Run: headless pygame with SDL's dummy video driver; simulated clock (each Clock.tick advances the game by its frame time, no real sleeping); random seed 0; keys injected as events and as key.get_pressed() state; mouse plan: one left click at the window centre at the start of phase 2, then a move to the lower-right quarter at the start of phase 3.
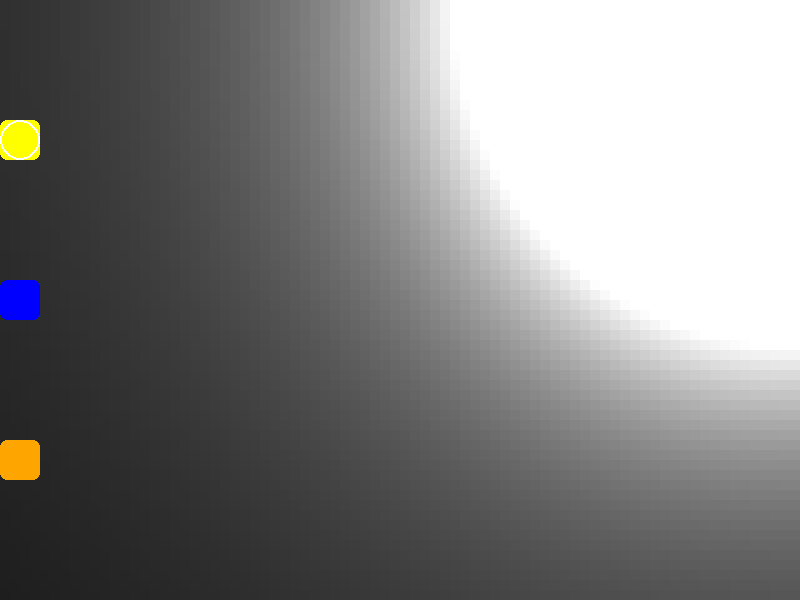
Frame 1 of 4 · flips 1–60 · no input
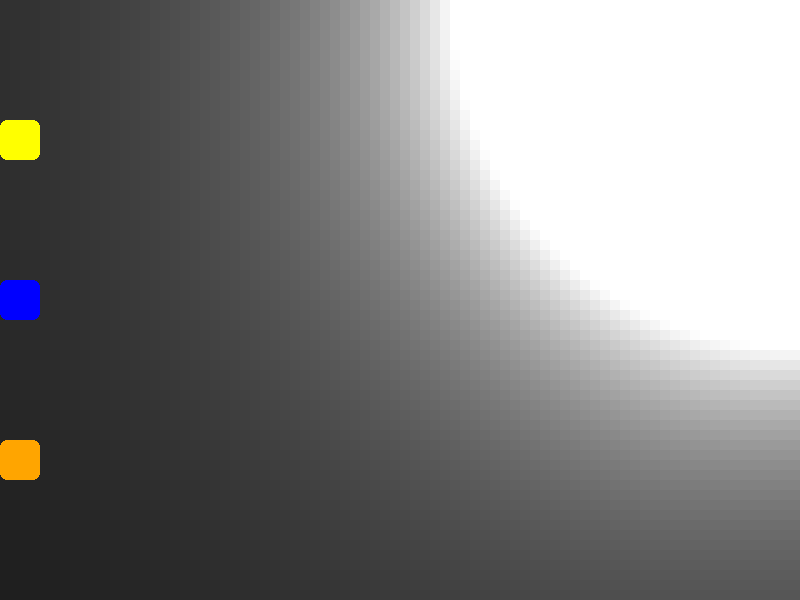
Frame 2 of 4 · flips 61–180 · clicked the window centre · tapped SPACE, RETURN · held RIGHT (→), D
Frame 3 of 4 · flips 181–300 · moved the mouse to the lower-right quarter · held DOWN (↓), S · screen unchanged from frame 2, image omitted
Frame 4 of 4 · flips 301–420 · held LEFT (←), A, UP (↑), W · screen unchanged from frame 3, image omitted

The pygame program that drew these frames:

import pygame
import math

# Constants
PIXEL_SIZE = 10
GRID_WIDTH, GRID_HEIGHT = 80, 60
LIGHT_INTENSITY = 10000
SUN_INTENSITY = 300000
SHADOW_INTENSITY = 10
SOLID_COLOR = (0, 0, 255)
UI_WIDTH = 0
UI_HIDE_WIDTH = 50
ICON_SIZE = 40
ICON_ENLARGE = 15

class LightSource:
    def __init__(self, position, intensity=LIGHT_INTENSITY):
        self.position = position
        self.intensity = intensity

class SolidObject:
    def __init__(self, position):
        self.position = position

class UIIcon:
    def __init__(self, tool, color, rect):
        self.tool = tool
        self.color = color
        self.rect = rect

class LightTracingEngine:
    def __init__(self):
        pygame.init()
        self.win = pygame.display.set_mode(
            (PIXEL_SIZE * GRID_WIDTH + UI_WIDTH, PIXEL_SIZE * GRID_HEIGHT), pygame.SRCALPHA
        )
        pygame.display.set_caption("2D Pixel Path Tracing Engine")

        self.light_sources = [LightSource([GRID_WIDTH - 1, 0], SUN_INTENSITY)]  # Initialize with sun
        self.solid_objects = []
        self.icons = self.create_icons()
        self.selected_tool = 'light'
        self.flashlight_pos = None
        self.show_ui = False

    def create_icons(self):
        vertical_margin = (PIXEL_SIZE * GRID_HEIGHT - 3 * ICON_SIZE) // 4
        return [
            UIIcon("light", (255, 255, 0), pygame.Rect(UI_WIDTH // 4, vertical_margin, ICON_SIZE, ICON_SIZE)),
            UIIcon("solid", (0, 0, 255), pygame.Rect(UI_WIDTH // 4, 2 * vertical_margin + ICON_SIZE, ICON_SIZE, ICON_SIZE)),
            UIIcon("flashlight", (255, 165, 0), pygame.Rect(UI_WIDTH // 4, 3 * vertical_margin + 2 * ICON_SIZE, ICON_SIZE, ICON_SIZE)),
        ]

    def run(self):
        running = True
        while running:
            self.handle_events()
            self.update()
            self.render()

    def handle_events(self):
        for event in pygame.event.get():
            if event.type == pygame.QUIT:
                pygame.quit()
                exit()

            if event.type == pygame.MOUSEBUTTONDOWN:
                self.handle_mouse_click(event)

    def handle_mouse_click(self, event):
        mouse_x, mouse_y = event.pos
        if self.show_ui:
            for icon in self.icons:
                if icon.rect.collidepoint(mouse_x, mouse_y):
                    self.selected_tool = icon.tool
                    if self.selected_tool == "flashlight":
                        # Initialize the flashlight position upon selection
                        self.flashlight_pos = [(mouse_x - UI_WIDTH) // PIXEL_SIZE, mouse_y // PIXEL_SIZE]
        else:
            grid_x, grid_y = (mouse_x - UI_WIDTH) // PIXEL_SIZE, mouse_y // PIXEL_SIZE
            if self.selected_tool == "light":
                self.light_sources.append(LightSource([grid_x, grid_y]))
            elif self.selected_tool == "solid":
                self.solid_objects.append(SolidObject([grid_x, grid_y]))
            elif self.selected_tool == "flashlight":
                self.flashlight_pos = [grid_x, grid_y]

    def update(self):
        mouse_pos = pygame.mouse.get_pos()
        self.show_ui = mouse_pos[0] < UI_HIDE_WIDTH

        if self.selected_tool == "flashlight":
            self.flashlight_pos = [(mouse_pos[0] - UI_WIDTH) // PIXEL_SIZE, mouse_pos[1] // PIXEL_SIZE]

    def render(self):
        self.win.fill((0, 0, 0, 0))  # Ensure transparency
        self.draw_lighting()
        self.draw_ui()
        pygame.display.flip()

    def draw_lighting(self):
        for x in range(GRID_WIDTH):
            for y in range(GRID_HEIGHT):
                total_brightness = self.calculate_total_brightness(x, y)
                brightness = min(max(int(total_brightness), 0), 255)

                if [x, y] not in [obj.position for obj in self.solid_objects]:
                    pygame.draw.rect(
                        self.win,
                        (brightness, brightness, brightness),
                        (x * PIXEL_SIZE + UI_WIDTH, y * PIXEL_SIZE, PIXEL_SIZE, PIXEL_SIZE),
                    )
                else:
                    pygame.draw.rect(
                        self.win,
                        SOLID_COLOR,
                        (x * PIXEL_SIZE + UI_WIDTH, y * PIXEL_SIZE, PIXEL_SIZE, PIXEL_SIZE),
                    )

    def calculate_total_brightness(self, x, y):
        total_brightness = 0
        for light_source in self.light_sources:
            total_brightness += self.calculate_brightness_from_source(x, y, light_source)

        # Adding flashlight brightness calculation
        if self.selected_tool == "flashlight" and self.flashlight_pos is not None:
            total_brightness += self.calculate_brightness_from_source(x, y, LightSource(self.flashlight_pos))

        return total_brightness

    def calculate_brightness_from_source(self, x, y, light_source):
        distance = math.sqrt((x - light_source.position[0]) ** 2 + (y - light_source.position[1]) ** 2)
        shadow_factor = 1
        for solid in self.solid_objects:
            if self.is_ray_obstructed([x, y], light_source.position, solid.position):
                shadow_factor = max(0, 1 - SHADOW_INTENSITY / distance)
                break
        return (light_source.intensity * shadow_factor) / (distance**2 + 1)

    def is_ray_obstructed(self, start, end, obstacle):
        dx = end[0] - start[0]
        dy = end[1] - start[1]
        max_dist = int(max(abs(dx), abs(dy)))
        for t in range(1, max_dist):
            x = start[0] + dx * t // max_dist
            y = start[1] + dy * t // max_dist
            if [x, y] == obstacle:
                return True
        return False

    def draw_ui(self):
        for icon in self.icons:
            rect = icon.rect.inflate(ICON_ENLARGE, ICON_ENLARGE) if self.show_ui and icon.rect.collidepoint(pygame.mouse.get_pos()) else icon.rect
            pygame.draw.rect(
                self.win, icon.color, rect, border_radius=ICON_ENLARGE // 2
            )
            if icon.tool == self.selected_tool and self.show_ui:
                pygame.draw.rect(
                    self.win, (255, 255, 255), rect, 2, border_radius=ICON_SIZE // 2
                )

def main():
    engine = LightTracingEngine()
    engine.run()

if __name__ == "__main__":
    main()
